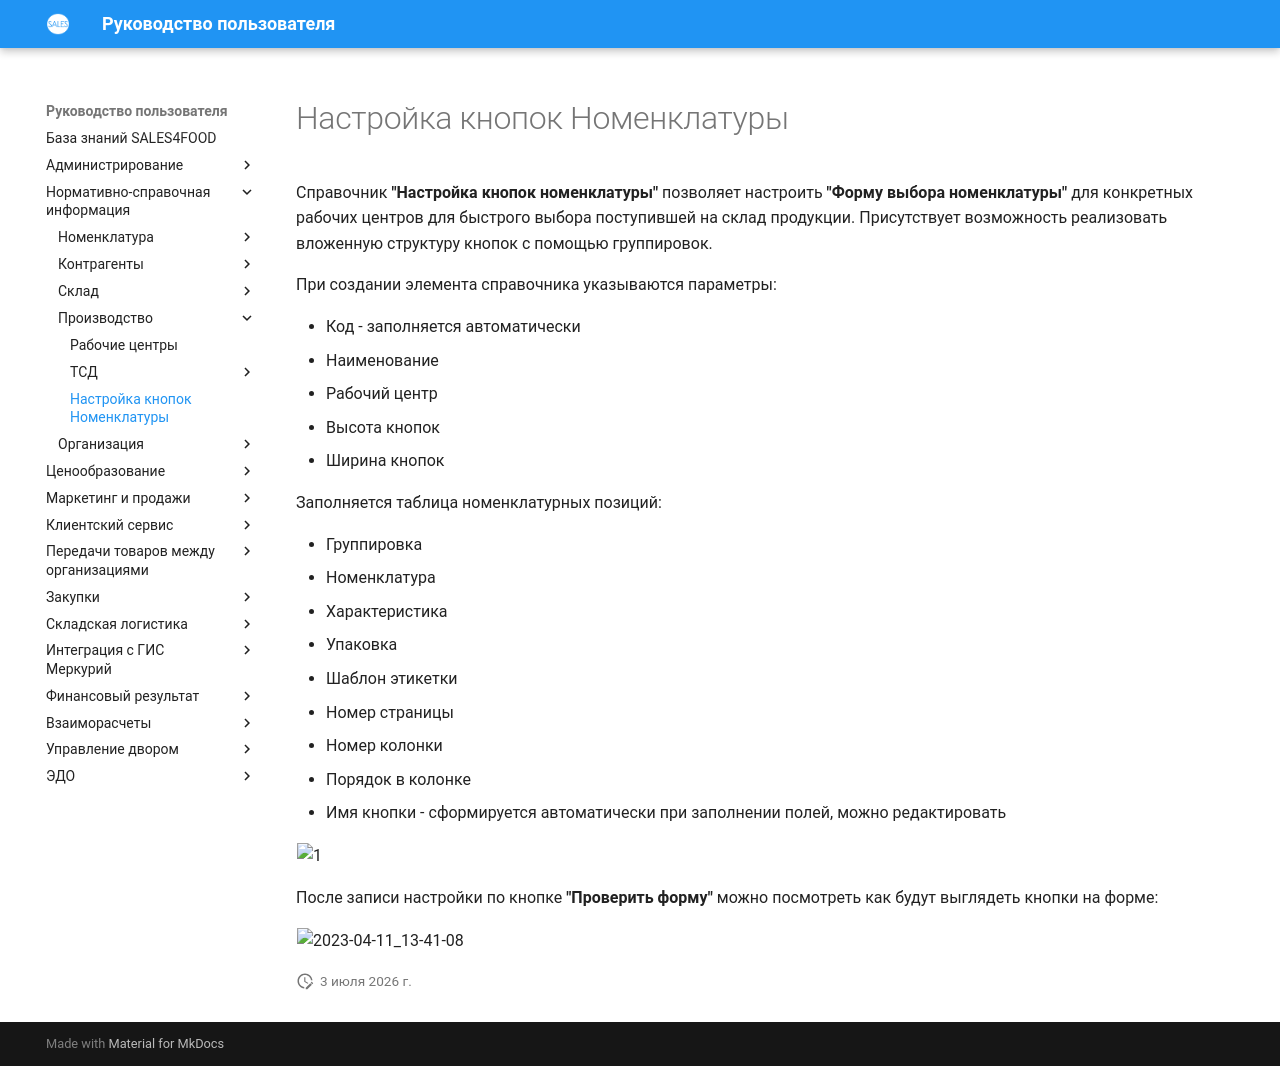

repository: Konstanta-it/sales4food · page: MasterData/Production/NastroikaKnopokNomenklature/NastroikaKnopokNomenklature/index.html · generator: mkdocs

# Настройка кнопок Номенклатуры

Справочник **"Настройка кнопок номенклатуры"** позволяет настроить **"Форму выбора номенклатуры"** для конкретных рабочих центров для быстрого выбора поступившей на склад продукции. Присутствует возможность реализовать вложенную структуру кнопок с помощью группировок.

При создании элемента справочника указываются параметры:

- Код - заполняется автоматически
- Наименование
- Рабочий центр
- Высота кнопок
- Ширина кнопок

Заполняется таблица номенклатурных позиций:

- Группировка  
- Номенклатура
- Характеристика
- Упаковка
- Шаблон этикетки
- Номер страницы
- Номер колонки
- Порядок в колонке
- Имя кнопки - сформируется автоматически при заполнении полей, можно редактировать

![1](NastroikaKnopokNomenklature.assets/1.png)

После записи настройки по кнопке **"Проверить форму"** можно посмотреть как будут выглядеть кнопки на форме:

![2023-04-11_13-41-08](NastroikaKnopokNomenklature.assets/2023-04-11_13-41-08.png)
